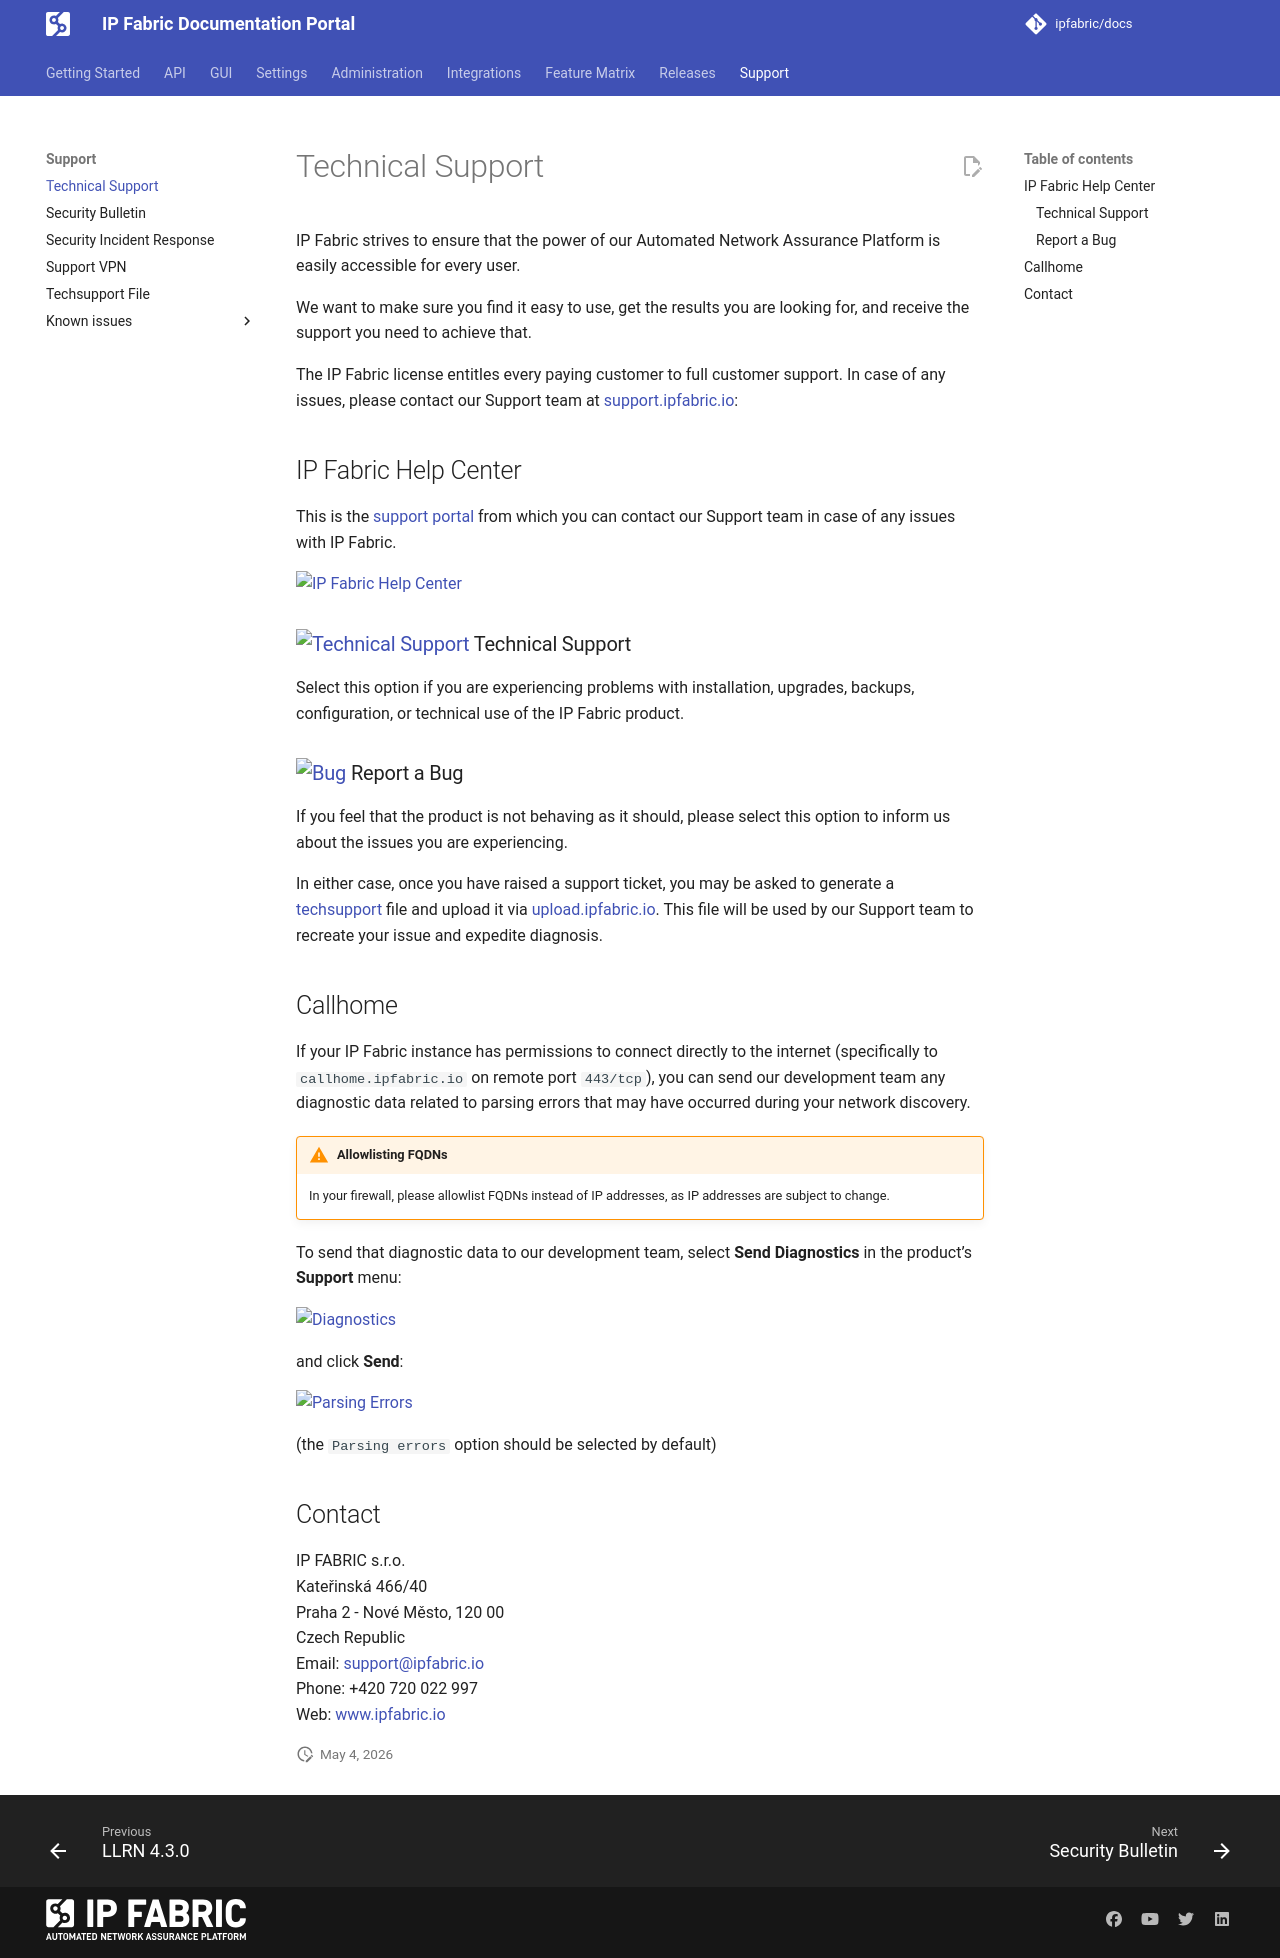

repository: ipfabric/docs · page: 8.2/support/index.html · generator: mkdocs

---
description: IP Fabric is provided as a fully managed solution. In case of an issue, please contact our Support team at https://support.ipfabric.io.
---

# Technical Support

IP Fabric strives to ensure that the power of our Automated Network Assurance
Platform is easily accessible for every user.

We want to make sure you find it easy to use, get the results you are looking
for, and receive the support you need to achieve that.

The IP Fabric license entitles every paying customer to full customer support.
In case of any issues, please contact our Support team at
[support.ipfabric.io](https://support.ipfabric.io):

## IP Fabric Help Center

This is the [support portal](https://support.ipfabric.io) from which you can
contact our Support team in case of any issues with IP Fabric.

![IP Fabric Help Center](../images/support/support_help-center.webp)

### ![Technical Support](../images/support/support_ico-tech.webp) Technical Support

Select this option if you are experiencing problems with installation, upgrades,
backups, configuration, or technical use of the IP Fabric product.

### ![Bug](../images/support/support_ico-bug.webp) Report a Bug

If you feel that the product is not behaving as it should, please select this
option to inform us about the issues you are experiencing.

In either case, once you have raised a support ticket, you may be asked to
generate a [techsupport](techsupport.md) file and upload it via
[upload.ipfabric.io](https://upload.ipfabric.io). This file will be used by our
Support team to recreate your issue and expedite diagnosis.

## Callhome

If your IP Fabric instance has permissions to connect directly to the internet
(specifically to `callhome.ipfabric.io` on remote port `443/tcp`), you can send
our development team any diagnostic data related to parsing errors that may have
occurred during your network discovery.

--8<-- "snippets/allowlist_fqdn.md"

To send that diagnostic data to our development team, select **Send
Diagnostics** in the product's **Support** menu:

![Diagnostics](../images/support/support_diagnostics.webp)

and click **Send**:

![Parsing Errors](../images/support/support_parsing.webp)

(the `Parsing errors` option should be selected by default)

## Contact

IP FABRIC s.r.o.<br/>
Kateřinská 466/40<br/>
Praha 2 - Nové Město, 120 00<br/>
Czech Republic<br/>
Email: <support@ipfabric.io><br/>
Phone: +420 720 022 997<br/>
Web: [www.ipfabric.io](https://www.ipfabric.io)
